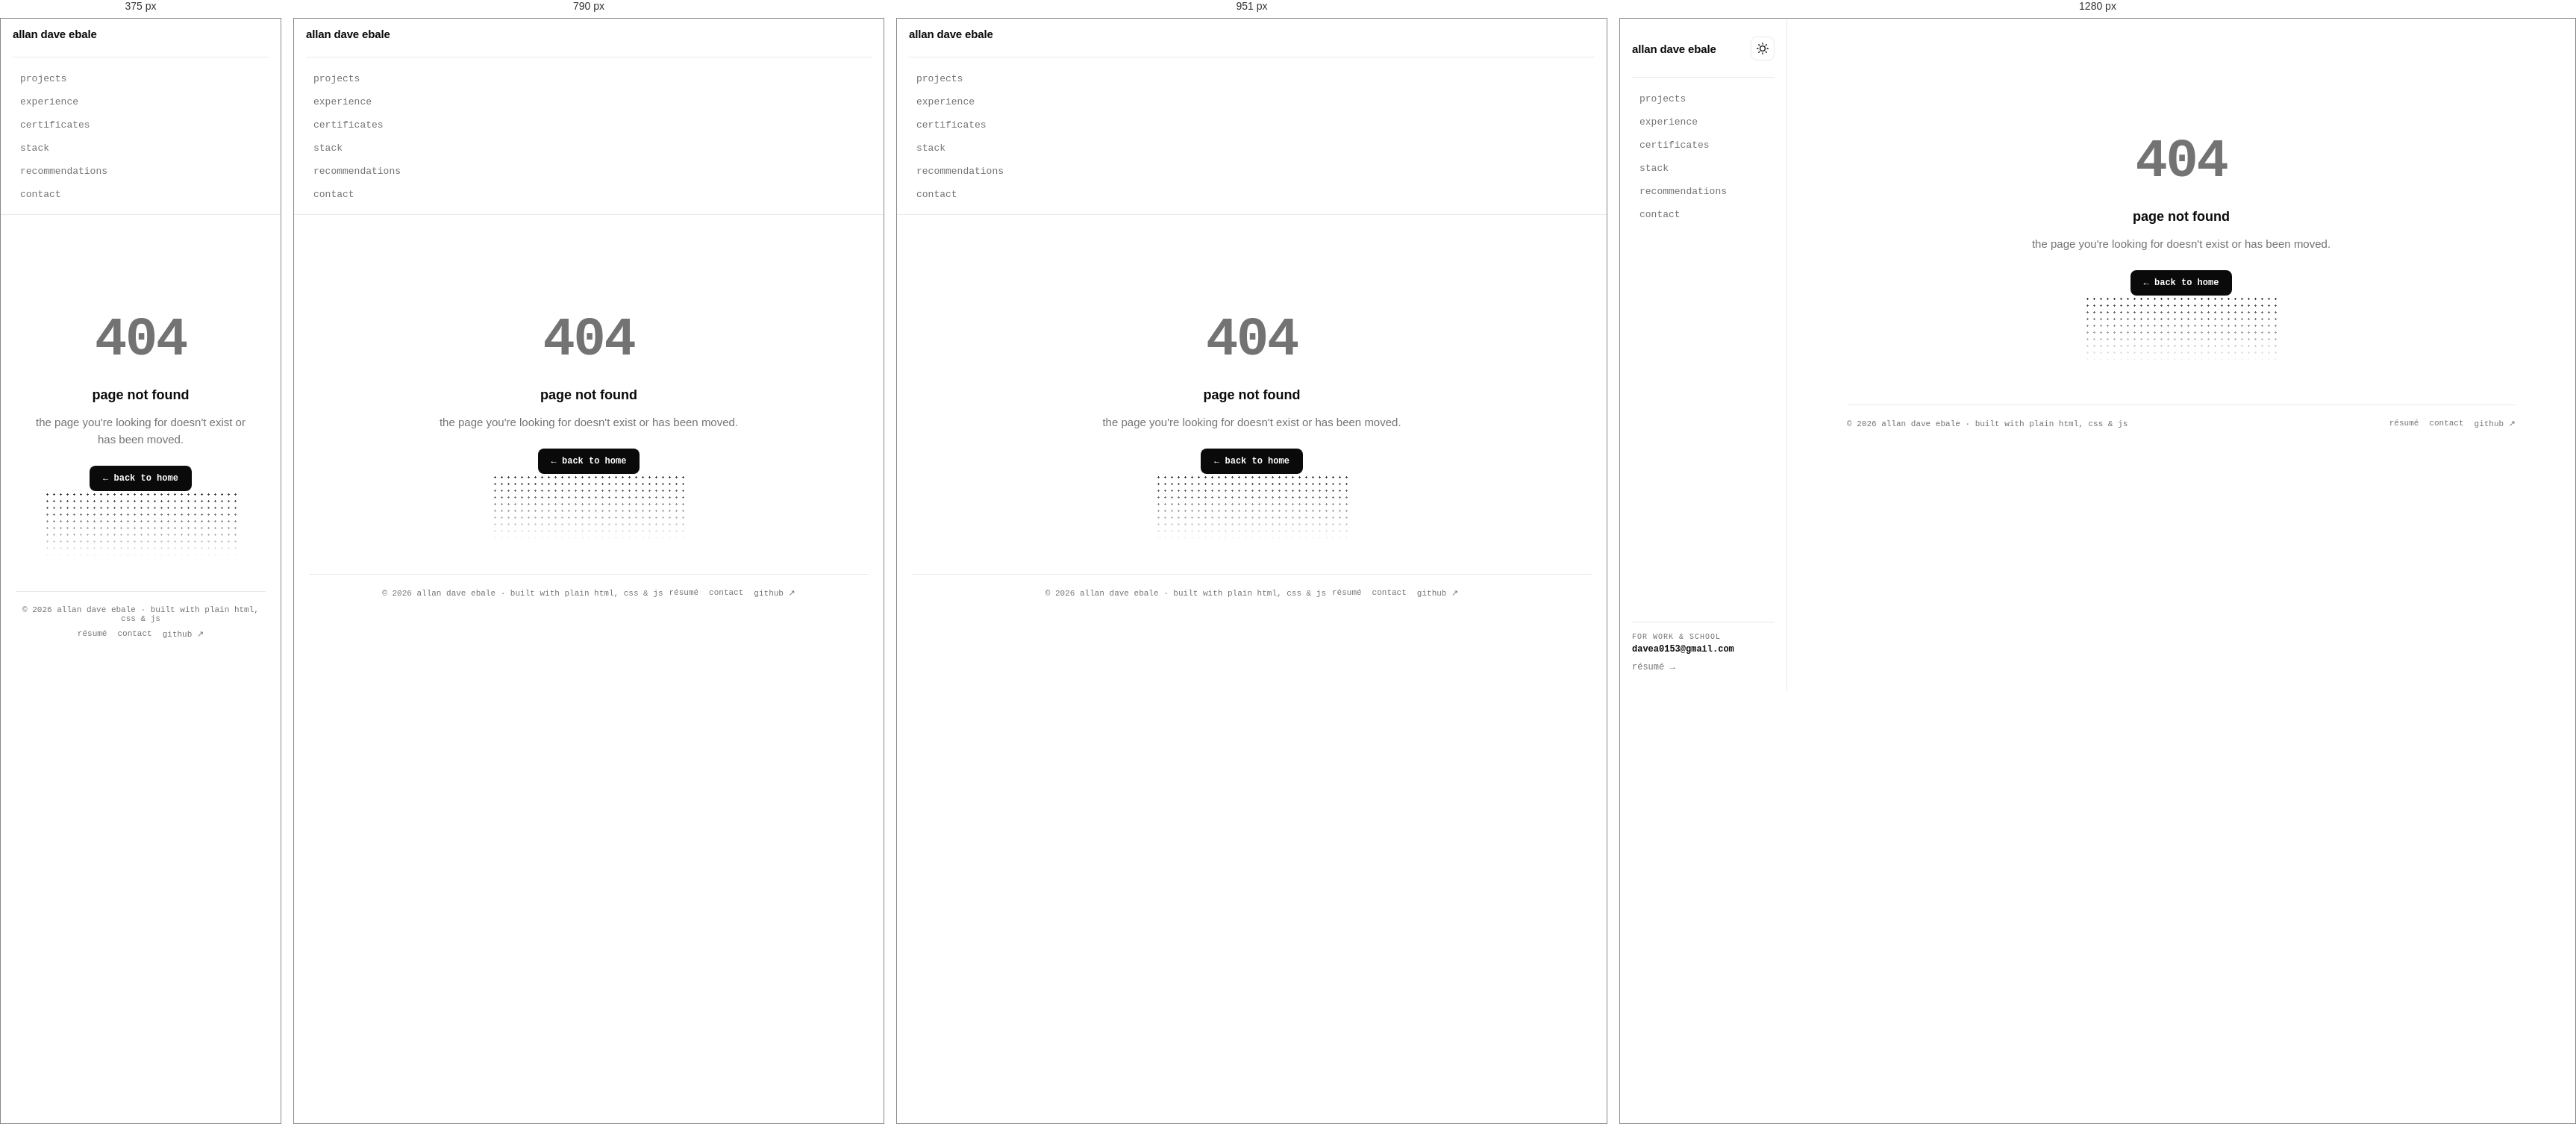
Rendered at 375 px, 790 px, 951 px and 1280 px, left to right.

<!-- file: 404.html -->
<!DOCTYPE html>
<html lang="en">
<head>
  <meta charset="utf-8" />
  <meta name="viewport" content="width=device-width, initial-scale=1" />
  <title>Page not found — Allan Dave Ebale</title>
  <meta name="description" content="404 — this page of Allan Dave Ebale's portfolio does not exist." />
  <link rel="canonical" href="https://101dave.github.io/EbaleAllanDave/404.html" />
  <meta name="theme-color" content="#ffffff" media="(prefers-color-scheme: light)" />
  <meta name="theme-color" content="#0c0c0f" media="(prefers-color-scheme: dark)" />
  <link rel="icon" type="image/png" sizes="48x48" href="images/portrait-icon-48.png" />
  <link rel="icon" type="image/png" sizes="192x192" href="images/portrait-icon-192.png" />
  <link rel="apple-touch-icon" sizes="180x180" href="images/portrait-touch-180.png" />

  <meta property="og:type" content="website" />
  <meta property="og:title" content="Page not found — Allan Dave Ebale" />
  <meta property="og:description" content="404 — this page of Allan Dave Ebale's portfolio does not exist." />
  <meta property="og:url" content="https://101dave.github.io/EbaleAllanDave/404.html" />
  <meta property="og:image" content="https://101dave.github.io/EbaleAllanDave/images/portrait-share.jpg" />
  <meta property="og:image:type" content="image/jpeg" />
  <meta property="og:image:width" content="1200" />
  <meta property="og:image:height" content="630" />
  <meta property="og:image:alt" content="Portrait of Allan Dave Ebale" />
  <meta name="twitter:card" content="summary_large_image" />
  <meta name="twitter:title" content="Page not found — Allan Dave Ebale" />
  <meta name="twitter:description" content="404 — this page of Allan Dave Ebale's portfolio does not exist." />
  <meta name="twitter:image" content="https://101dave.github.io/EbaleAllanDave/images/portrait-share.jpg" />
  <meta name="twitter:image:alt" content="Portrait of Allan Dave Ebale" />

  <link rel="preconnect" href="https://fonts.googleapis.com" />
  <link rel="preconnect" href="https://fonts.gstatic.com" crossorigin />
  <link href="https://fonts.googleapis.com/css2?family=Geist:wght@400;500;600;700&family=Geist+Mono:wght@400;500;600&display=swap" rel="stylesheet" />

  <script>
    try {
      var savedTheme = localStorage.getItem('darkMode');
      if (savedTheme === 'enabled' || (!savedTheme && window.matchMedia('(prefers-color-scheme: dark)').matches)) {
        document.documentElement.classList.add('dark-mode-init');
      }
    } catch (_) { /* The site remains usable if storage is unavailable. */ }
  </script>

  <link rel="stylesheet" href="styles.css" />
  <noscript><link rel="stylesheet" href="styles-nojs.css" /></noscript>
  <script src="script.js" defer></script>
  <script type="application/ld+json">
  {"@context":"https://schema.org","@type":"Person","name":"Allan Dave Ebale","jobTitle":"Student Developer","url":"https://101dave.github.io/EbaleAllanDave/","email":"mailto:davea0153@gmail.com","image":"https://101dave.github.io/EbaleAllanDave/Me.jpg","sameAs":["https://github.com/101dave","https://web.facebook.com/dave.614149","https://www.instagram.com/davw_zx"]}
  </script>
</head>
<body>

  <a class="skip-link" href="#main">skip to content</a>

  <header id="sidebar">
    <div class="sidebar-top">
      <div class="mobile-header-bar">
        <a href="index.html" class="logo-container">
          <span class="logo-link">allan dave ebale</span>
        </a>

        <div class="header-actions">
          <button id="themeToggle" class="theme-toggle-btn" aria-label="Toggle dark mode" title="Toggle theme">
            <svg class="sun-icon" viewBox="0 0 24 24" aria-hidden="true"><circle cx="12" cy="12" r="5"></circle><line x1="12" y1="1" x2="12" y2="3"></line><line x1="12" y1="21" x2="12" y2="23"></line><line x1="4.22" y1="4.22" x2="5.64" y2="5.64"></line><line x1="18.36" y1="18.36" x2="19.78" y2="19.78"></line><line x1="1" y1="12" x2="3" y2="12"></line><line x1="21" y1="12" x2="23" y2="12"></line><line x1="4.22" y1="19.78" x2="5.64" y2="18.36"></line><line x1="18.36" y1="5.64" x2="19.78" y2="4.22"></line></svg>
            <svg class="moon-icon" viewBox="0 0 24 24" aria-hidden="true"><path d="M21 12.79A9 9 0 1 1 11.21 3 7 7 0 0 0 21 12.79z"></path></svg>
          </button>

          <button class="hamburger-btn" id="menuToggle" aria-label="Toggle navigation" aria-controls="navMenu">
            <svg viewBox="0 0 24 24" aria-hidden="true">
              <line x1="3" y1="12" x2="21" y2="12"></line>
              <line x1="3" y1="6" x2="21" y2="6"></line>
              <line x1="3" y1="18" x2="21" y2="18"></line>
            </svg>
          </button>
        </div>
      </div>

      <nav class="Nav-Links" id="navMenu" aria-label="Main navigation">
        <a href="PROJECTS.html">projects</a>
        <a href="EXPERIENCE.html">experience</a>
        <a href="CERTIFICATE.html">certificates</a>
        <a href="TECHSTACK.html">stack</a>
        <a href="RECOMMENDATION.html">recommendations</a>
        <a href="CONTACT.html">contact</a>
      </nav>
    </div>

    <div class="sidebar-bottom">
      <div class="sidebar-contact">
        <span class="contact-label">for work &amp; school</span>
        <a href="mailto:davea0153@gmail.com" class="email-link">davea0153@gmail.com</a>
      </div>
      <a class="sidebar-resume-link" href="MOREINFO.html">r&eacute;sum&eacute; &rarr;</a>
    </div>
  </header>

  <main id="main">
    <section class="notfound">
      <p class="code">404</p>
      <h1>page not found</h1>
      <p>the page you're looking for doesn't exist or has been moved.</p>
      <a href="index.html">&larr; back to home</a>
    </section>
  <footer class="site-footer">
    <p>&copy; <span class="year">2026</span> allan dave ebale &middot; built with plain html, css &amp; js</p>
    <p class="footer-links">
      <a href="MOREINFO.html">r&eacute;sum&eacute;</a>
      <a href="CONTACT.html">contact</a>
      <a href="https://github.com/101dave" target="_blank" rel="noopener noreferrer">github <span class="arr">&#8599;</span></a>
    </p>
  </footer>
  </main>

</body>
</html>


/* @media block from styles.css */
@media (max-width: 560px) {
  .preview-dialog__media img {
    max-height: max(120px, calc(100vh - 230px));
    max-height: max(120px, calc(100dvh - 230px));
  }
}

/* @media block from styles.css */
@media (max-width: 700px) {
  .projects-grid {
    grid-template-columns: 1fr;
  }
}

/* @media block from styles.css */
@media (max-width: 880px) {
  .case-grid {
    grid-template-columns: 1fr;
  }
}

/* @media block from styles.css */
@media (max-width: 560px) {
  .deck-card.pos-left {
    transform: translateX(-42%) scale(0.88) rotateY(10deg);
  }

  .deck-card.pos-right {
    transform: translateX(42%) scale(0.88) rotateY(-10deg);
  }
}

/* @media block from styles.css */
@media (max-width: 1023px) {
  header#sidebar {
    position: sticky;
    width: 100%;
    height: auto;
    border-right: 0;
    border-bottom: 1px solid var(--g200);
    padding: 12px 16px;
    justify-content: flex-start;
    background: var(--bg);
    background: color-mix(in srgb, var(--bg) 90%, transparent);
    backdrop-filter: blur(10px);
    -webkit-backdrop-filter: blur(10px);
  }

  .hamburger-btn {
    display: block;
  }

  nav.Nav-Links,
  .sidebar-bottom {
    display: none;
  }

  header#sidebar.nav-open {
    position: fixed;
    inset: 0;
    height: 100vh;
    overflow-y: auto;
    justify-content: space-between;
    background: var(--bg);
  }

  header#sidebar.nav-open nav.Nav-Links {
    display: flex;
    margin-top: 20px;
  }

  header#sidebar.nav-open nav.Nav-Links a {
    padding: 12px 10px;
    font-size: 15px;
  }

  header#sidebar.nav-open .sidebar-bottom {
    display: flex;
    margin-top: auto;
    padding-top: 20px;
  }

  main {
    margin: 0;
    padding: 32px 20px 24px;
    gap: 44px;
  }

  .hero-grid {
    width: min(100%, 725px);
    margin: 0 auto;
    grid-template-columns: minmax(0, 0.97fr) minmax(0, 1fr);
    gap: clamp(20px, 4vw, 36px);
    padding-top: 24px;
  }

  .hero-stats {
    width: min(100%, 725px);
    margin: 48px auto 0;
  }

  .hero::after {
    width: 160px;
    height: 120px;
  }

  .contact-grid {
    grid-template-columns: 1fr;
  }

  .cv {
    padding: 28px 20px 26px;
    border-radius: 12px;
  }

  .cv-head h1 {
    font-size: 21px;
    letter-spacing: 0.06em;
  }

  .cv-row {
    flex-direction: column;
    gap: 0;
  }

  .cv-place,
  .cv-date {
    text-align: left;
    white-space: normal;
  }

  .exp-row,
  .edu-row {
    grid-template-columns: 1fr;
    gap: 4px;
  }

  .site-footer {
    justify-content: center;
    text-align: center;
  }
}

/* @media block from styles.css */
@media (max-width: 680px) {
  .hero-grid {
    width: min(100%, 440px);
    grid-template-columns: 1fr;
    gap: 24px;
    padding-top: 20px;
  }

  .hero-photo img {
    width: min(100%, 280px);
  }

  .hero-stats {
    width: min(100%, 440px);
    margin: 40px auto 0;
  }
}

/* @media block from styles.css */
@media (max-width: 560px) {
  .hero-stats {
    grid-template-columns: 1fr;
  }

  .stat + .stat {
    border-left: 0;
    border-top: 1px solid var(--g200);
  }
}

/* @media block from styles.css */
@media (max-width: 700px) {
  .showcase-card { grid-template-columns: 1fr; }
  .showcase-content { padding: 28px; }
  .showcase-content h2 { margin-top: 24px; }
  .showcase-links { padding-top: 32px; }
}

/* @media block from styles.css */
@media (max-width: 560px) {
  .showcase-visual { padding: 12px; }
  .showcase-content { padding: 24px 20px 28px; }
  .showcase-meta { font-size: 10px; }
  .showcase-summary { font-size: 16px; }
  .showcase-description { font-size: 15px; }
  .showcase-links { gap: 14px; }
}

/* @media block from styles-nojs.css */
@media (max-width: 1023px) {
  header#sidebar { position: static; }
  nav.Nav-Links { display: flex; }
  .hamburger-btn, .theme-toggle-btn { display: none; }
}